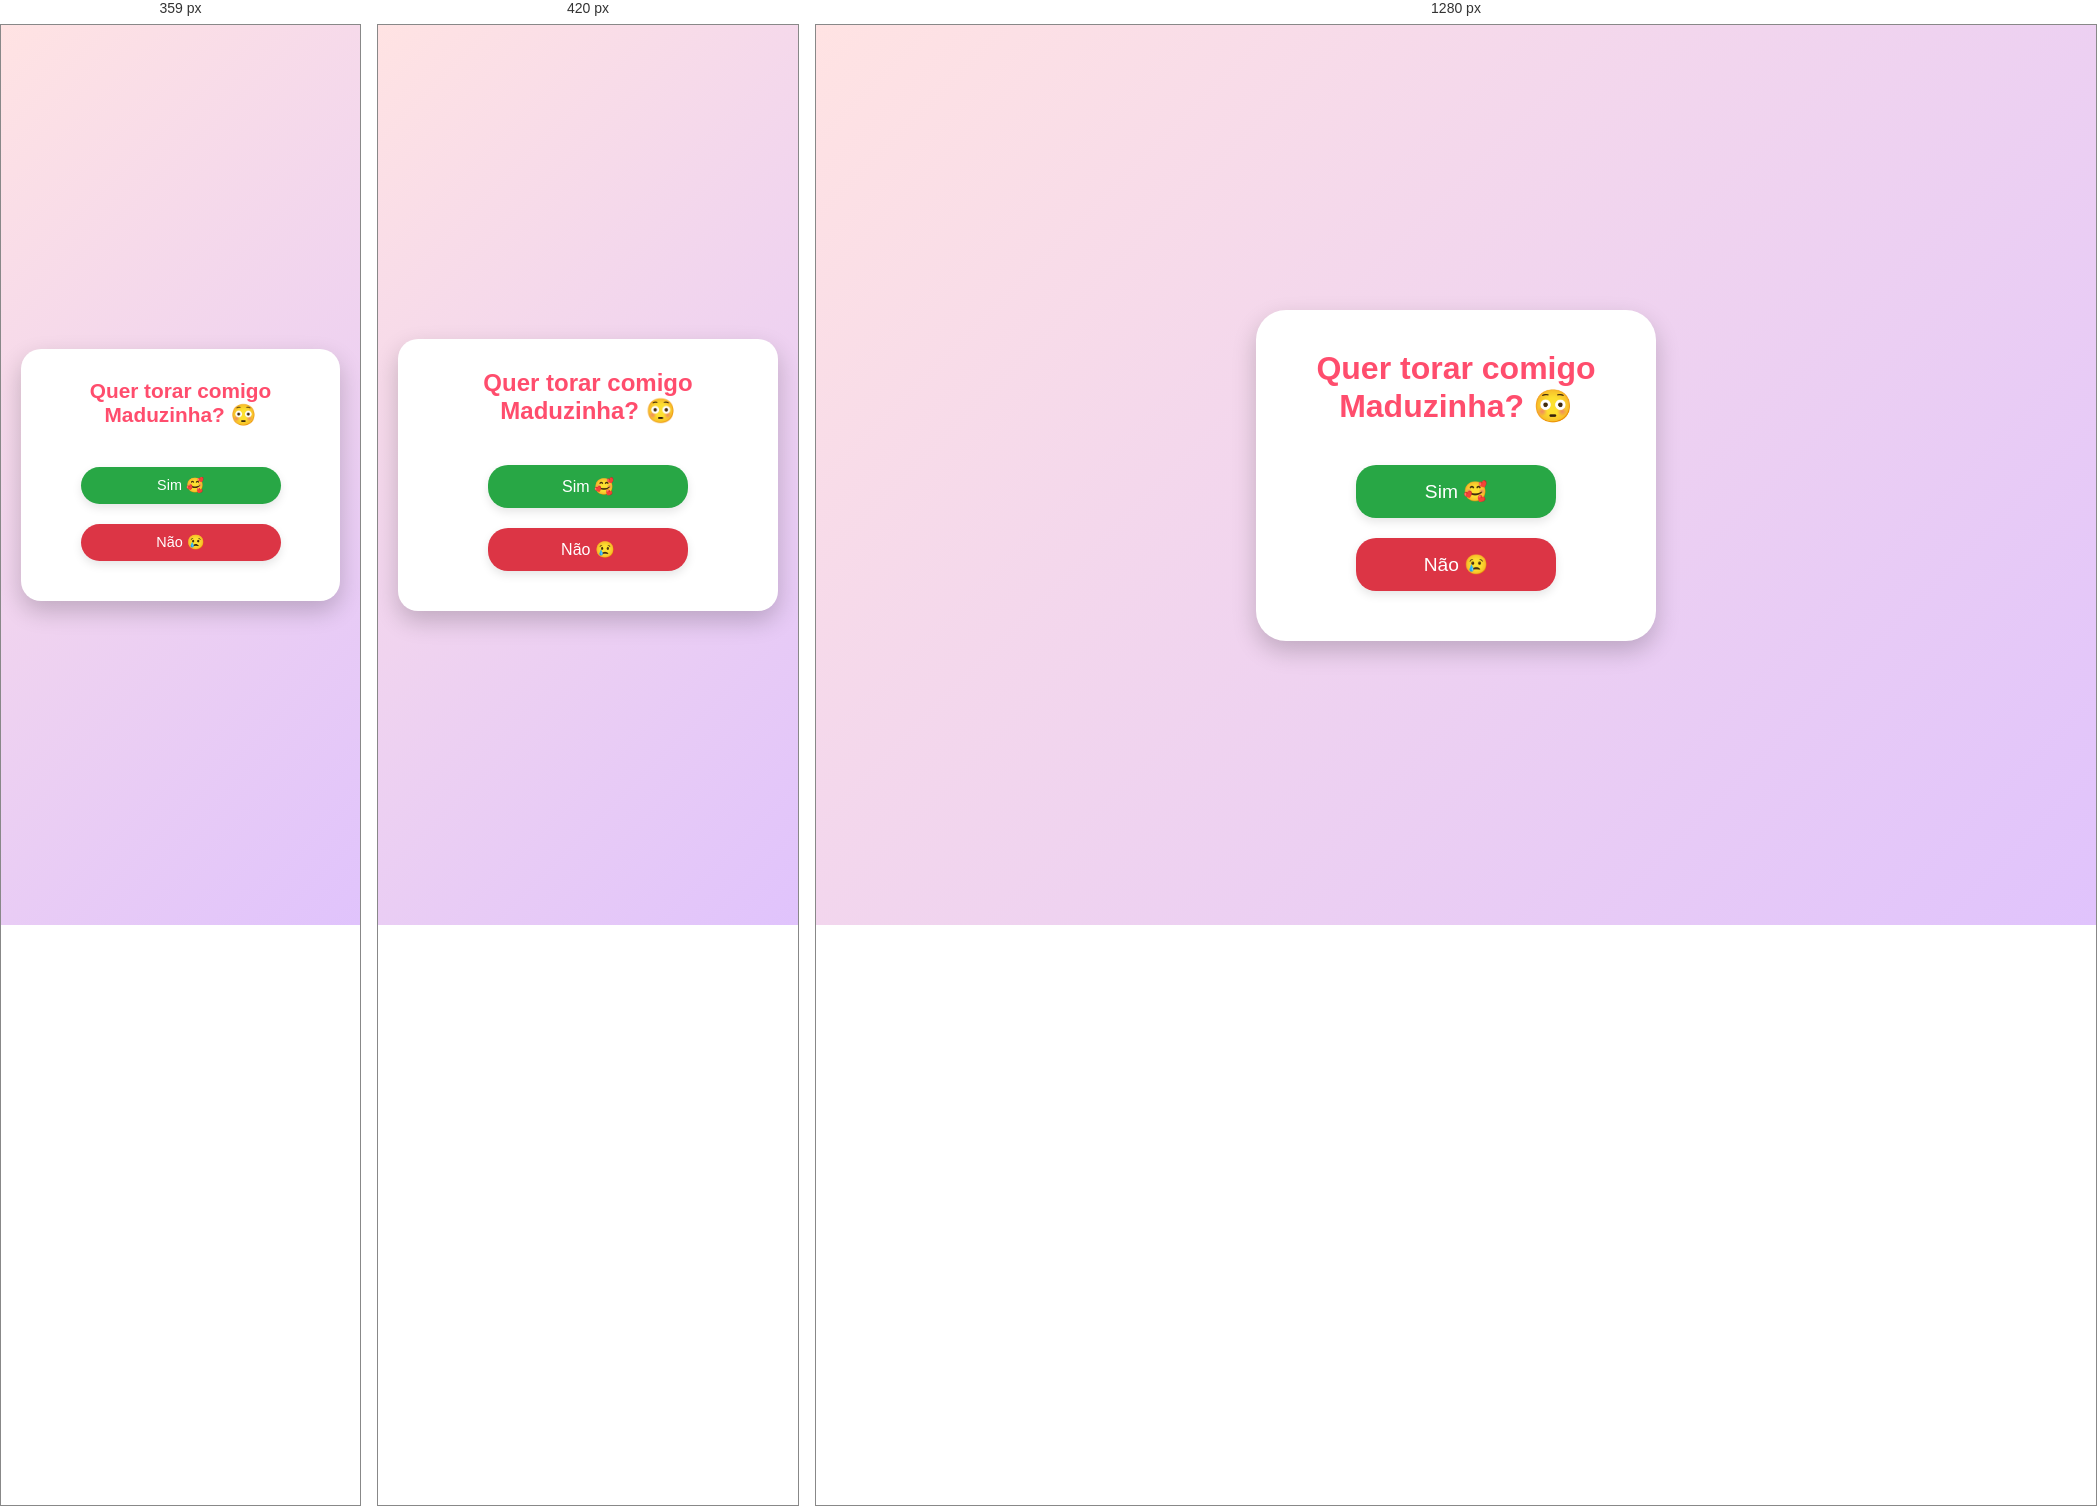
Rendered at 359 px, 420 px and 1280 px, left to right.

<!-- file: index.html -->
<!DOCTYPE html>
<html lang="pt-BR">
<head>
  <meta charset="UTF-8" />
  <meta name="viewport" content="width=device-width, initial-scale=1.0" />
  <title>Perguntinha 💘</title>
  <script src="https://cdn.jsdelivr.net/npm/canvas-confetti@1.6.0/dist/confetti.browser.min.js"></script>
  <link href="https://fonts.googleapis.com/css2?family=Fredoka:wght@400;700&display=swap" rel="stylesheet">
  <style>
    * {
      margin: 0;
      padding: 0;
      box-sizing: border-box;
    }

    body {
      font-family: 'Fredoka', sans-serif;
      background: linear-gradient(135deg, #ffe3e3, #e0c3fc);
      height: 100vh;
      display: flex;
      justify-content: center;
      align-items: center;
      text-align: center;
      overflow: hidden;
      padding: 20px;
    }

    .question-container {
      background-color: white;
      padding: 40px 30px;
      border-radius: 30px;
      box-shadow: 0 10px 25px rgba(0, 0, 0, 0.2);
      max-width: 100%;
      width: 400px;
      transition: transform 0.3s ease-in-out;
    }

    h1 {
      font-size: 2rem;
      margin-bottom: 30px;
      color: #ff4d6d;
    }

    button {
      padding: 15px 30px;
      font-size: 1.2rem;
      margin: 10px;
      border: none;
      border-radius: 20px;
      cursor: pointer;
      transition: all 0.3s ease;
      box-shadow: 0 4px 10px rgba(0, 0, 0, 0.1);
      width: 100%;
      max-width: 200px;
    }

    button:hover {
      transform: scale(1.05);
    }

    #simBtn {
      background-color: #28a745;
      color: white;
    }

    #naoBtn {
      background-color: #dc3545;
      color: white;
    }

    /* Responsividade */
    @media (max-width: 480px) {
      h1 {
        font-size: 1.5rem;
      }

      button {
        font-size: 1rem;
        padding: 12px 20px;
      }

      .question-container {
        padding: 30px 20px;
        border-radius: 20px;
      }
    }

    @media (max-width: 360px) {
      h1 {
        font-size: 1.3rem;
      }

      button {
        font-size: 0.9rem;
        padding: 10px 18px;
      }
    }
  </style>
</head>
<body>
  <div class="question-container">
    <h1>Quer torar comigo Maduzinha? 😳</h1>
    <button id="simBtn">Sim 🥰</button>
    <button id="naoBtn">Não 😢</button>
  </div>

  <script>
    const simBtn = document.getElementById('simBtn');
    const naoBtn = document.getElementById('naoBtn');

    let fontSize = 1.2;

    naoBtn.addEventListener('click', () => {
      fontSize += 0.2;
      simBtn.style.fontSize = `${fontSize}rem`;
      simBtn.style.transform = `scale(${1 + (fontSize - 1.2) * 0.3})`;
    });

    simBtn.addEventListener('click', () => {
      confetti({
        particleCount: 200,
        spread: 160,
        origin: { y: 0.6 }
      });
    });
  </script>
</body>
</html>